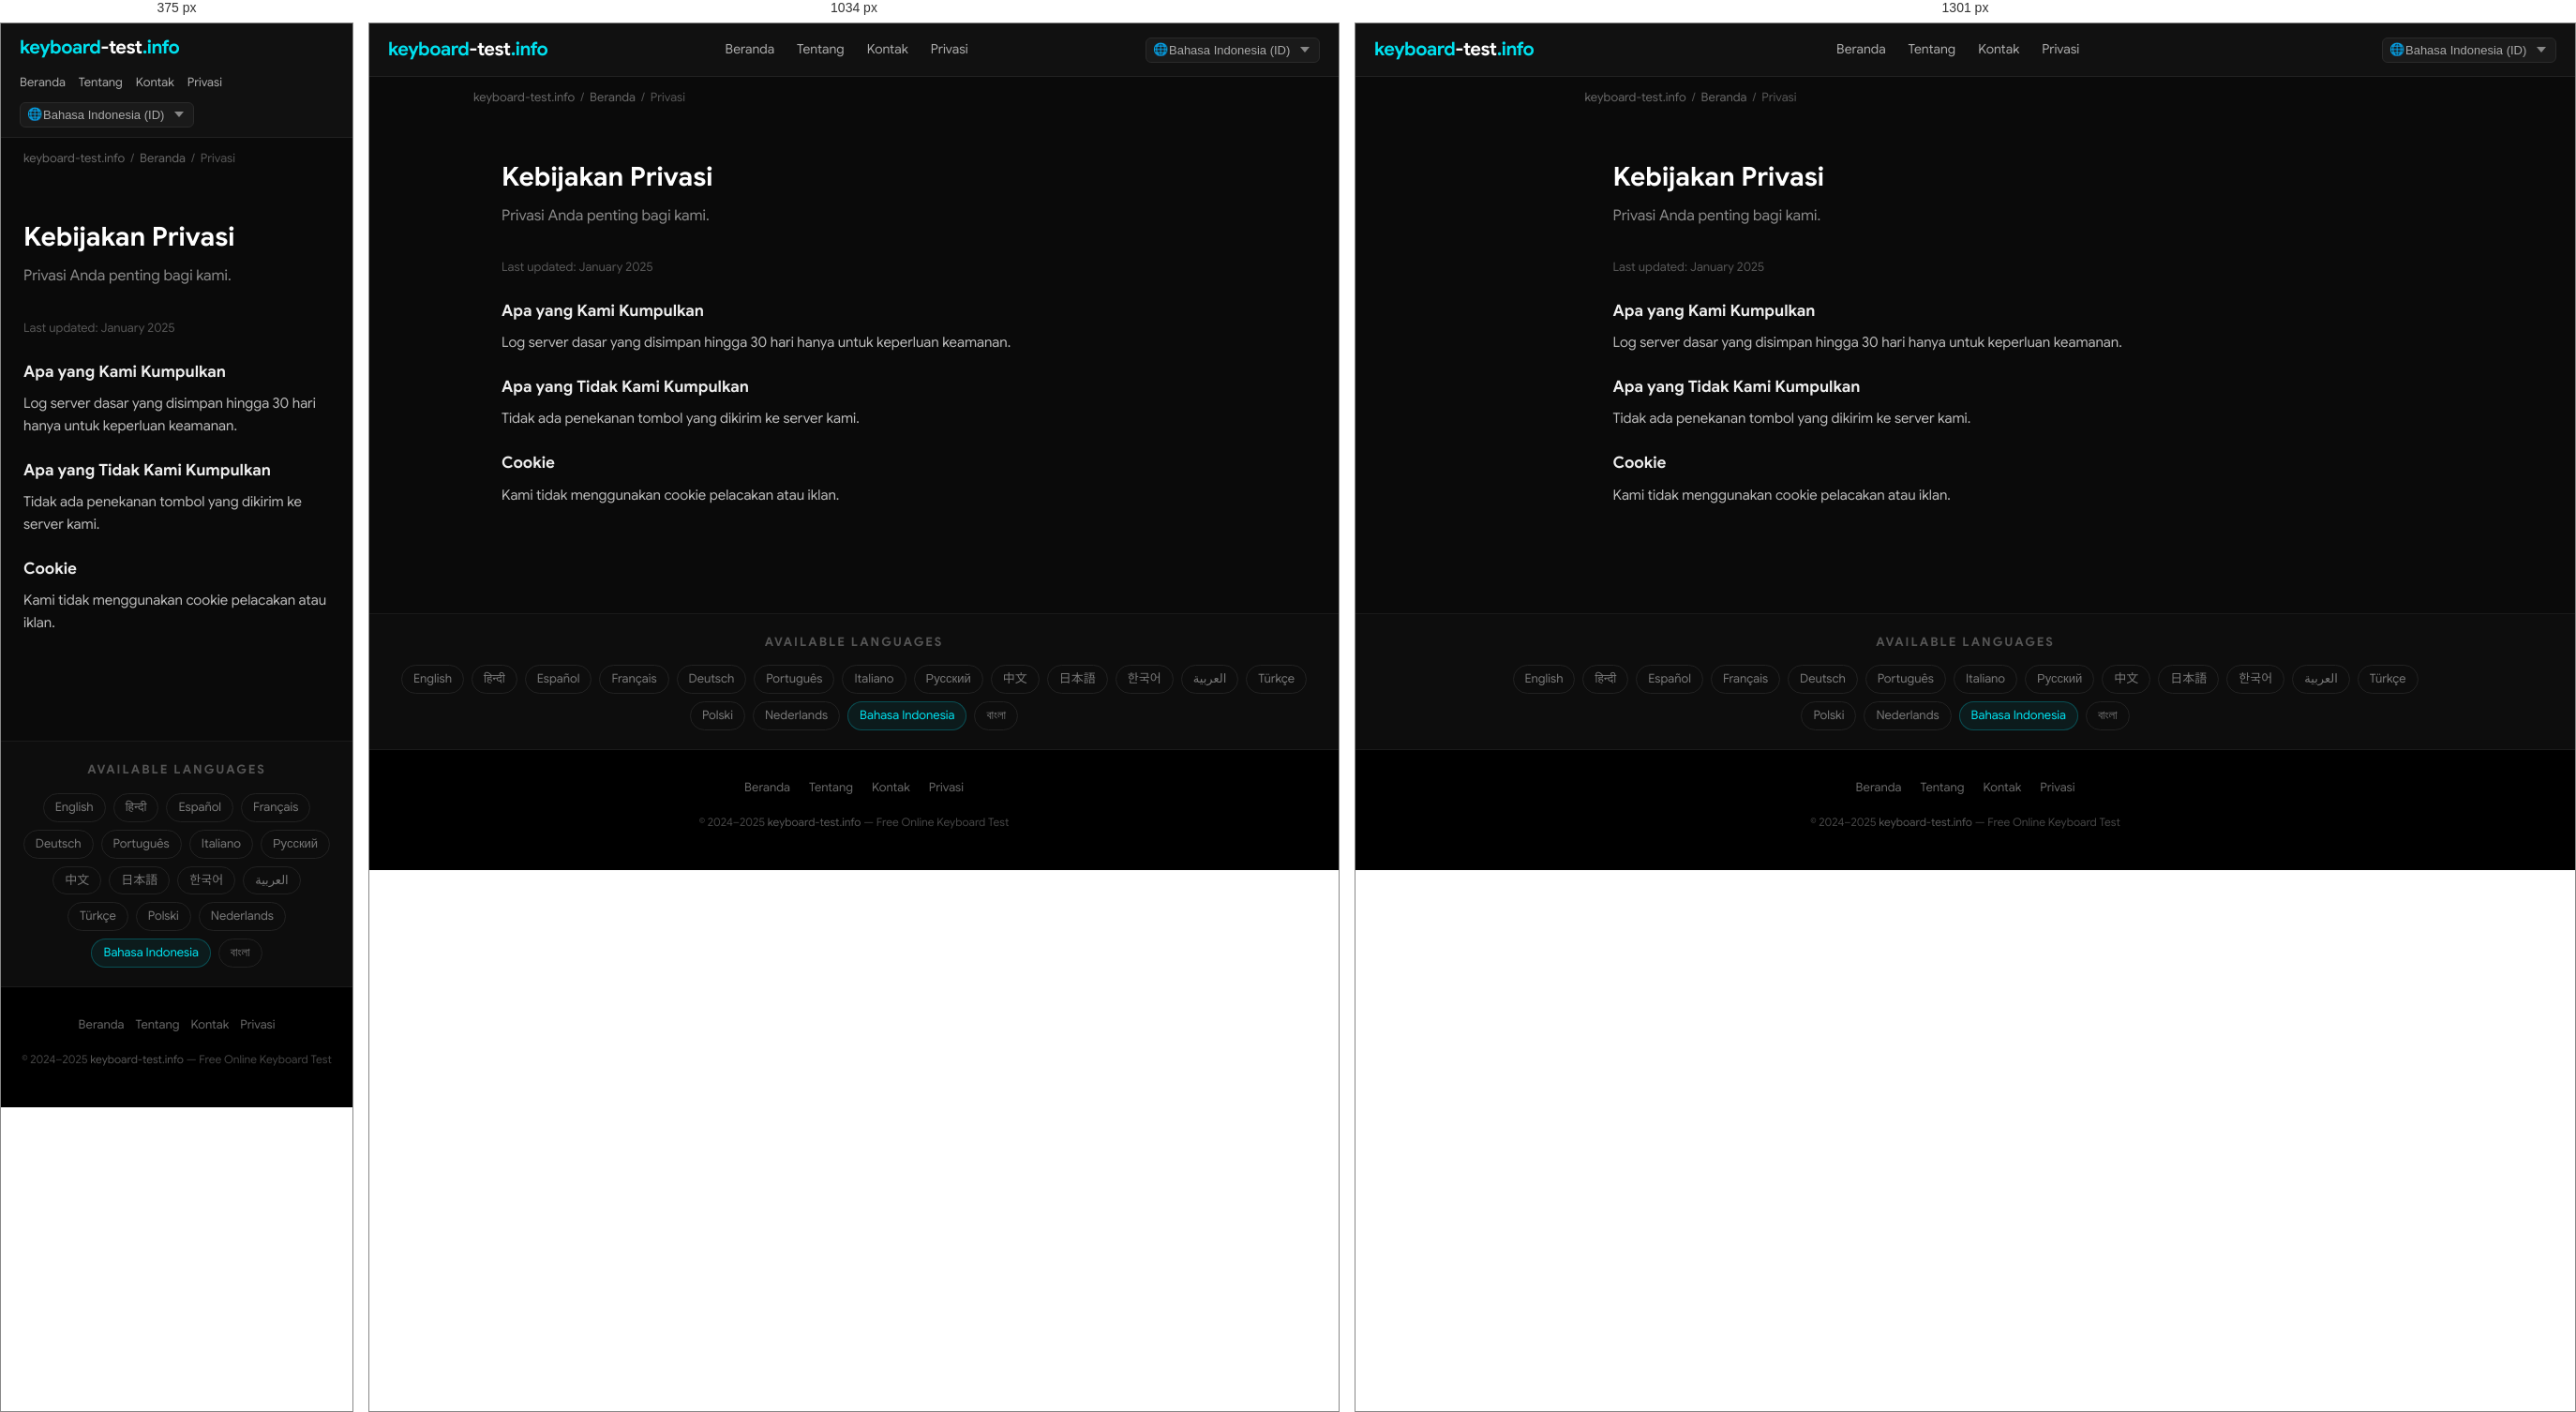
Rendered at 375 px, 1034 px and 1301 px, left to right.

<!-- file: index.html -->
<!DOCTYPE html>
<html lang="id" dir="ltr">
<head>
  <meta charset="UTF-8">
  <meta name="viewport" content="width=device-width, initial-scale=1.0">
  <title>Kebijakan Privasi — keyboard-test.info</title>
  <meta name="description" content="Privasi Anda penting bagi kami.">
  <meta name="keywords" content="keyboard test, test keyboard, keyboard test online, online keyboard tester, keyboard checker, key test, keyboard testing tool, test my keyboard">
  <meta name="robots" content="index, follow, max-snippet:-1, max-image-preview:large">
  <meta name="author" content="keyboard-test.info">
  <link rel="canonical" href="https://keyboard-test.info/id/privacy/">
  <link rel="alternate" hreflang="en" href="https://keyboard-test.info/en/">
    <link rel="alternate" hreflang="hi" href="https://keyboard-test.info/hi/">
    <link rel="alternate" hreflang="es" href="https://keyboard-test.info/es/">
    <link rel="alternate" hreflang="fr" href="https://keyboard-test.info/fr/">
    <link rel="alternate" hreflang="de" href="https://keyboard-test.info/de/">
    <link rel="alternate" hreflang="pt" href="https://keyboard-test.info/pt/">
    <link rel="alternate" hreflang="it" href="https://keyboard-test.info/it/">
    <link rel="alternate" hreflang="ru" href="https://keyboard-test.info/ru/">
    <link rel="alternate" hreflang="zh" href="https://keyboard-test.info/zh/">
    <link rel="alternate" hreflang="ja" href="https://keyboard-test.info/ja/">
    <link rel="alternate" hreflang="ko" href="https://keyboard-test.info/ko/">
    <link rel="alternate" hreflang="ar" href="https://keyboard-test.info/ar/">
    <link rel="alternate" hreflang="tr" href="https://keyboard-test.info/tr/">
    <link rel="alternate" hreflang="pl" href="https://keyboard-test.info/pl/">
    <link rel="alternate" hreflang="nl" href="https://keyboard-test.info/nl/">
    <link rel="alternate" hreflang="id" href="https://keyboard-test.info/id/">
    <link rel="alternate" hreflang="bn" href="https://keyboard-test.info/bn/">
    <link rel="alternate" hreflang="x-default" href="https://keyboard-test.info/en/">
  <!-- Open Graph -->
  <meta property="og:type" content="website">
  <meta property="og:title" content="Kebijakan Privasi — keyboard-test.info">
  <meta property="og:description" content="Privasi Anda penting bagi kami.">
  <meta property="og:url" content="https://keyboard-test.info/id/privacy/">
  <meta property="og:site_name" content="keyboard-test.info">
  <meta property="og:locale" content="id">
  <!-- Twitter Card -->
  <meta name="twitter:card" content="summary_large_image">
  <meta name="twitter:title" content="Kebijakan Privasi — keyboard-test.info">
  <meta name="twitter:description" content="Privasi Anda penting bagi kami.">
  <!-- Google Sans local font preload -->
  <link rel="preload" href="/fonts/google-sans-latin-400-normal.woff2" as="font" type="font/woff2" crossorigin>
  <link rel="preload" href="/fonts/google-sans-latin-700-normal.woff2" as="font" type="font/woff2" crossorigin>
  <!-- Favicon & Icons -->
  <link rel="icon" type="image/x-icon" href="/images/fav.ico">
  <link rel="shortcut icon" href="/images/fav.ico">
  <link rel="apple-touch-icon" href="/images/apple-touch-icon.png">
  <meta name="theme-color" content="#0a0a0a">
  <!-- Open Graph Image -->
  <meta property="og:image" content="https://keyboard-test.info/images/og-image.jpg">
  <meta property="og:image:width" content="1200">
  <meta property="og:image:height" content="630">
  <meta name="twitter:image" content="https://keyboard-test.info/images/og-image.jpg">
  <!-- Stylesheet -->
  <link rel="stylesheet" href="/css/style.css">
  <!-- Schema.org -->
  <script type="application/ld+json">
  {
    "@context": "https://schema.org",
    "@type": "WebApplication",
    "name": "Keyboard Test Online",
    "url": "https://keyboard-test.info",
    "description": "Free online keyboard testing tool. Press any key to check if it works correctly.",
    "applicationCategory": "UtilityApplication",
    "operatingSystem": "Any",
    "offers": { "@type": "Offer", "price": "0", "priceCurrency": "USD" },
    "author": { "@type": "Organization", "name": "keyboard-test.info", "url": "https://keyboard-test.info" },
    "inLanguage": "id"
  }
  </script>
  <script type="application/ld+json">
  {"@context":"https://schema.org","@type":"WebPage","name":"Kebijakan Privasi","url":"https://keyboard-test.info/id/privacy/"}
  </script>
</head>
<body>

<nav class="site-nav" role="navigation" aria-label="Main navigation">
  <div class="nav-inner">
    <a href="/id/" class="logo">keyboard<span>-test</span>.info</a>
    <ul class="nav-links">
      <li><a href="/id/">Beranda</a></li>
      <li><a href="/id/about/">Tentang</a></li>
      <li><a href="/id/contact/">Kontak</a></li>
      <li><a href="/id/privacy/">Privasi</a></li>
    </ul>
    <div class="nav-lang">
      <span class="lang-globe">🌐</span>
      <select class="lang-select has-globe" aria-label="Select language" onchange="window.location.href=this.value">
        <option value="/en/">English (EN)</option><option value="/hi/">हिन्दी (HI)</option><option value="/es/">Español (ES)</option><option value="/fr/">Français (FR)</option><option value="/de/">Deutsch (DE)</option><option value="/pt/">Português (PT)</option><option value="/it/">Italiano (IT)</option><option value="/ru/">Русский (RU)</option><option value="/zh/">中文 (ZH)</option><option value="/ja/">日本語 (JA)</option><option value="/ko/">한국어 (KO)</option><option value="/ar/">العربية (AR)</option><option value="/tr/">Türkçe (TR)</option><option value="/pl/">Polski (PL)</option><option value="/nl/">Nederlands (NL)</option><option value="/id/" selected>Bahasa Indonesia (ID)</option><option value="/bn/">বাংলা (BN)</option>
      </select>
    </div>
  </div>
</nav>
<main>
  <div class="breadcrumb"><a href="/">keyboard-test.info</a><span>/</span><a href="/id/">Beranda</a><span>/</span>Privasi</div>
  <div class="page-wrap">
    <h1>Kebijakan Privasi</h1>
    <p class="page-lead">Privasi Anda penting bagi kami.</p>
    <p style="color:#555;font-size:13px;">Last updated: January 2025</p>
    <h3>Apa yang Kami Kumpulkan</h3><p>Log server dasar yang disimpan hingga 30 hari hanya untuk keperluan keamanan.</p>
<h3>Apa yang Tidak Kami Kumpulkan</h3><p>Tidak ada penekanan tombol yang dikirim ke server kami.</p>
<h3>Cookie</h3><p>Kami tidak menggunakan cookie pelacakan atau iklan.</p>

  </div>
</main>

<section class="lang-switcher" aria-label="Language selector">
  <h3>Available Languages</h3>
  <div class="lang-grid"><a href="/en/">English</a><a href="/hi/">हिन्दी</a><a href="/es/">Español</a><a href="/fr/">Français</a><a href="/de/">Deutsch</a><a href="/pt/">Português</a><a href="/it/">Italiano</a><a href="/ru/">Русский</a><a href="/zh/">中文</a><a href="/ja/">日本語</a><a href="/ko/">한국어</a><a href="/ar/">العربية</a><a href="/tr/">Türkçe</a><a href="/pl/">Polski</a><a href="/nl/">Nederlands</a><a href="/id/" class="active">Bahasa Indonesia</a><a href="/bn/">বাংলা</a></div>
</section>

<footer class="site-footer" role="contentinfo">
  <div class="footer-links">
    <a href="/id/">Beranda</a>
    <a href="/id/about/">Tentang</a>
    <a href="/id/contact/">Kontak</a>
    <a href="/id/privacy/">Privasi</a>
  </div>
  <p class="footer-copy">&copy; 2024–2025 <a href="https://keyboard-test.info">keyboard-test.info</a> — Free Online Keyboard Test</p>
</footer>
</body>
</html>

/* @media block from style.css */
@media (max-width: 1300px) { .keyboard-wrap { overflow-x: scroll; } }

/* @media block from style.css */
@media (max-width: 768px) {
  .hero-top h1 { font-size: 20px; }
  .site-nav .nav-inner { flex-wrap: wrap; height: auto; padding: 10px 0; gap: 8px; }
  .nav-links  { gap: 14px; }
  .nav-links a { font-size: 13px; }
  .content-section { padding: 28px 16px; }
  .feature-grid { grid-template-columns: 1fr; }
  .footer-links { gap: 12px; }
}